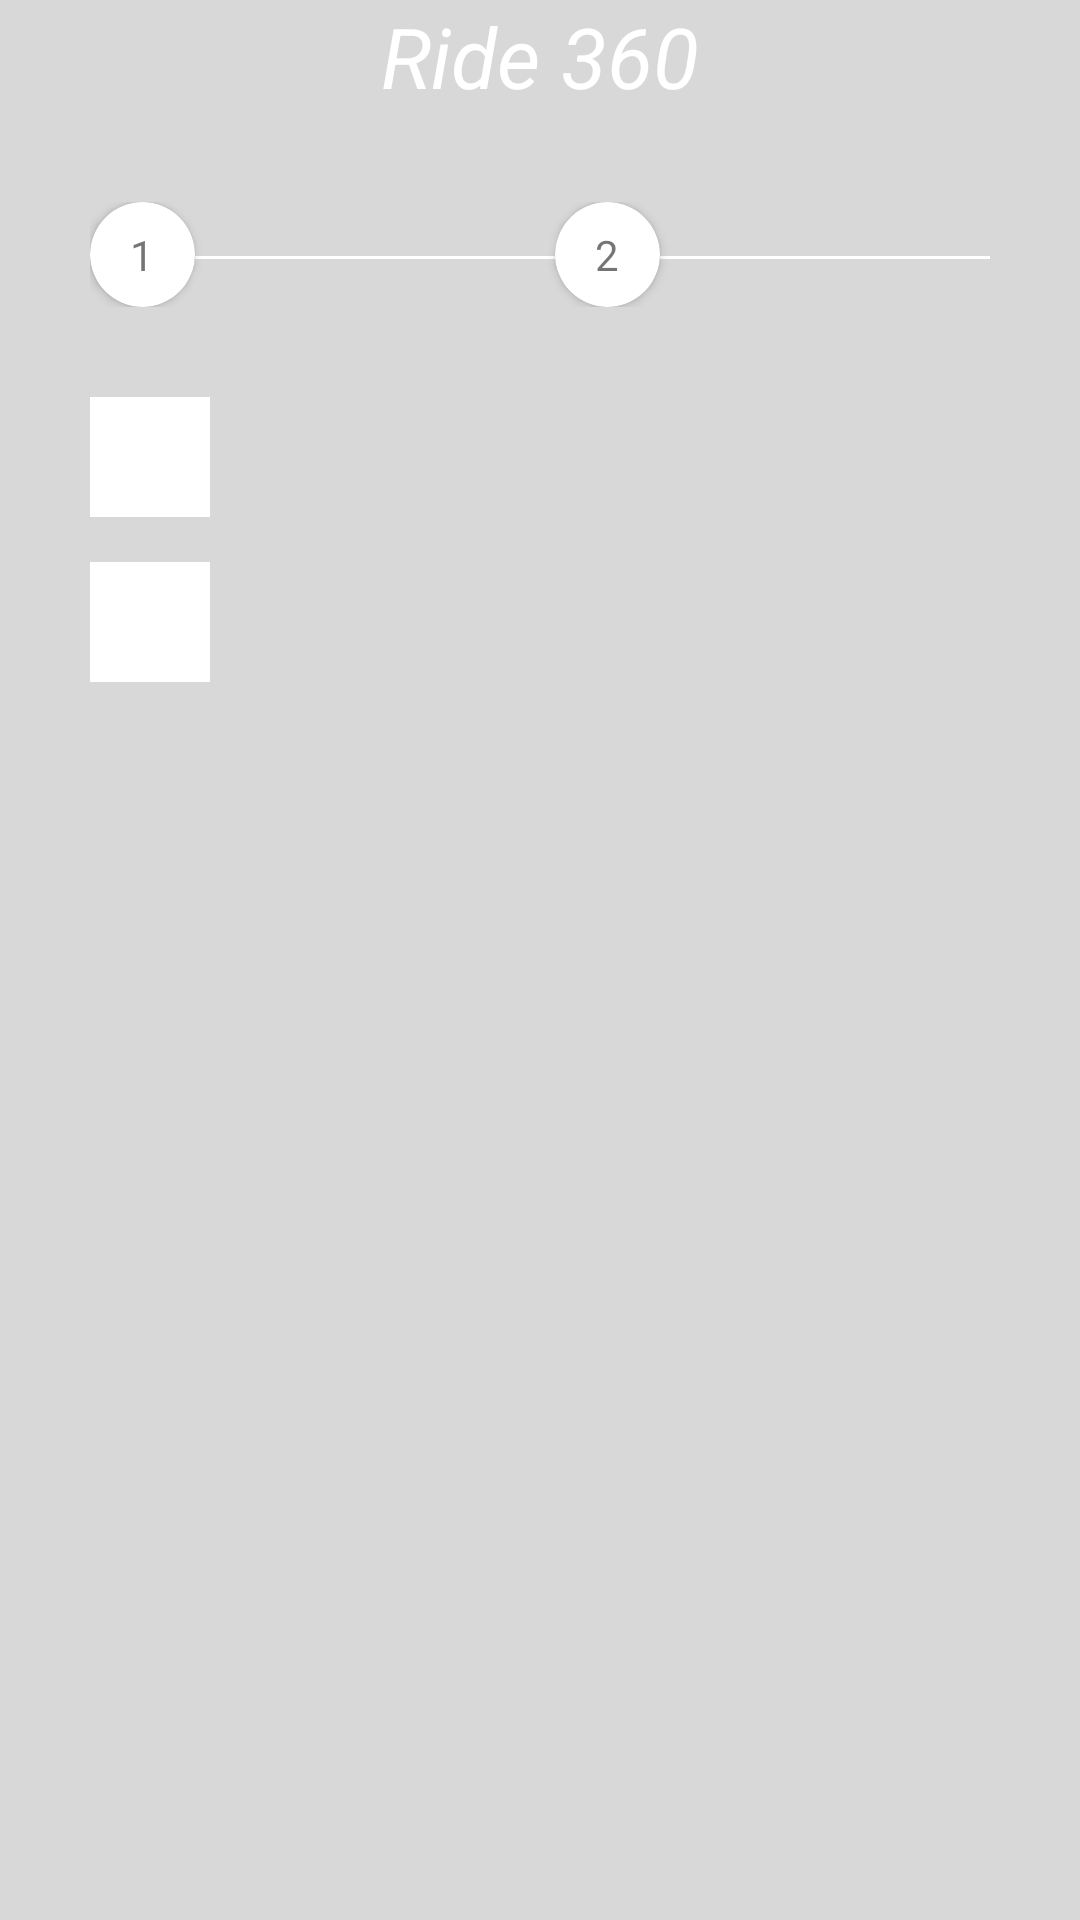

Android layout source for this screen:
<!-- AndroidManifest.xml: application theme AppTheme -->
<!-- res/layout/new_screen_login.xml -->
<?xml version="1.0" encoding="utf-8"?>
<LinearLayout xmlns:android="http://schemas.android.com/apk/res/android"
    xmlns:app="http://schemas.android.com/apk/res-auto"
    android:orientation="vertical"
    android:layout_width="match_parent"
    android:layout_height="match_parent"
    android:background="#66a6a6a6">

    <TextView
        android:layout_width="wrap_content"
        android:layout_height="wrap_content"
        android:text="Ride 360"
        android:textColor="@color/white"
        android:textStyle="italic"
        android:layout_gravity="center"
        android:textSize="28sp"
        />


    <RelativeLayout
        android:layout_width="wrap_content"
        android:layout_height="wrap_content"
        android:layout_margin="30dp"

        >

        <android.support.v7.widget.CardView
            android:id="@+id/card_View_number"
            android:layout_width="35dp"
            android:layout_height="35dp"
            app:cardCornerRadius="20dp"

            >

            <TextView
                android:layout_width="wrap_content"
                android:layout_height="wrap_content"
                android:text="1"
                android:layout_gravity="center"
                />

        </android.support.v7.widget.CardView>

        <View
            android:id="@+id/number_one_line"
            android:layout_width="120dp"
            android:layout_height="1dp"
            android:layout_toEndOf="@+id/card_View_number"
            android:layout_marginTop="18dp"
            android:background="@color/white"
            />



        <android.support.v7.widget.CardView
            android:id="@+id/card_View_number_2"
            android:layout_width="35dp"
            android:layout_height="35dp"
            app:cardCornerRadius="20dp"
            android:layout_toEndOf="@+id/number_one_line"

            >

            <TextView
                android:layout_width="wrap_content"
                android:layout_height="wrap_content"
                android:text="2"
                android:layout_gravity="center"
                />

        </android.support.v7.widget.CardView>

        <View
            android:id="@+id/number_second_line"
            android:layout_width="120dp"
            android:layout_height="1dp"
            android:layout_toEndOf="@+id/card_View_number_2"
            android:layout_marginTop="18dp"
            android:background="@color/white"
            />


        <android.support.v7.widget.CardView
            android:id="@+id/card_View_number_3"
            android:layout_width="35dp"
            android:layout_height="35dp"
            app:cardCornerRadius="20dp"
            android:layout_toEndOf="@+id/number_second_line"

            >

            <TextView
                android:layout_width="wrap_content"
                android:layout_height="wrap_content"
                android:text="3"
                android:layout_gravity="center"
                />

        </android.support.v7.widget.CardView>



    </RelativeLayout>

    <RelativeLayout
        android:layout_width="wrap_content"
        android:layout_height="wrap_content"
        android:layout_marginStart="30dp"
        >


        <ImageView
            android:id="@+id/email_image"
            android:layout_width="40dp"
            android:layout_height="40dp"
            android:background="@color/white"


            />

        <EditText
            android:id="@+id/email_edit_text"
            android:layout_width="300dp"
            android:layout_height="40dp"
            android:layout_toEndOf="@+id/email_image"
            android:layout_marginStart="5dp"
            android:background="#00000000"



            />



        <ImageView
            android:id="@+id/pass_image"
            android:layout_width="40dp"
            android:layout_height="40dp"
            android:background="@color/white"
            android:layout_below="@+id/email_image"
            android:layout_marginTop="15dp"


            />

        <EditText

            android:layout_width="100dp"
            android:layout_height="40dp"
            android:layout_toEndOf="@+id/pass_image"
            android:layout_alignTop="@+id/pass_image"
            android:layout_alignBottom="@+id/pass_image"
            android:layout_marginStart="5dp"
            android:background="#00000000"



            />






    </RelativeLayout>



</LinearLayout>
<!-- resources referenced by this layout -->
<resources>
  <color name="white">#ffffff</color>
  <style name="AppTheme" parent="Theme.AppCompat.Light.DarkActionBar">
          
          <item name="colorPrimary">@color/green</item>
          <item name="colorPrimaryDark">@color/colorPrimaryDark</item>
          <item name="colorAccent">@color/colorAccent</item>
      </style>
  <color name="green"> #019b79</color>
  <color name="colorPrimaryDark">#303F9F</color>
  <color name="colorAccent">#FF4081</color>
</resources>
